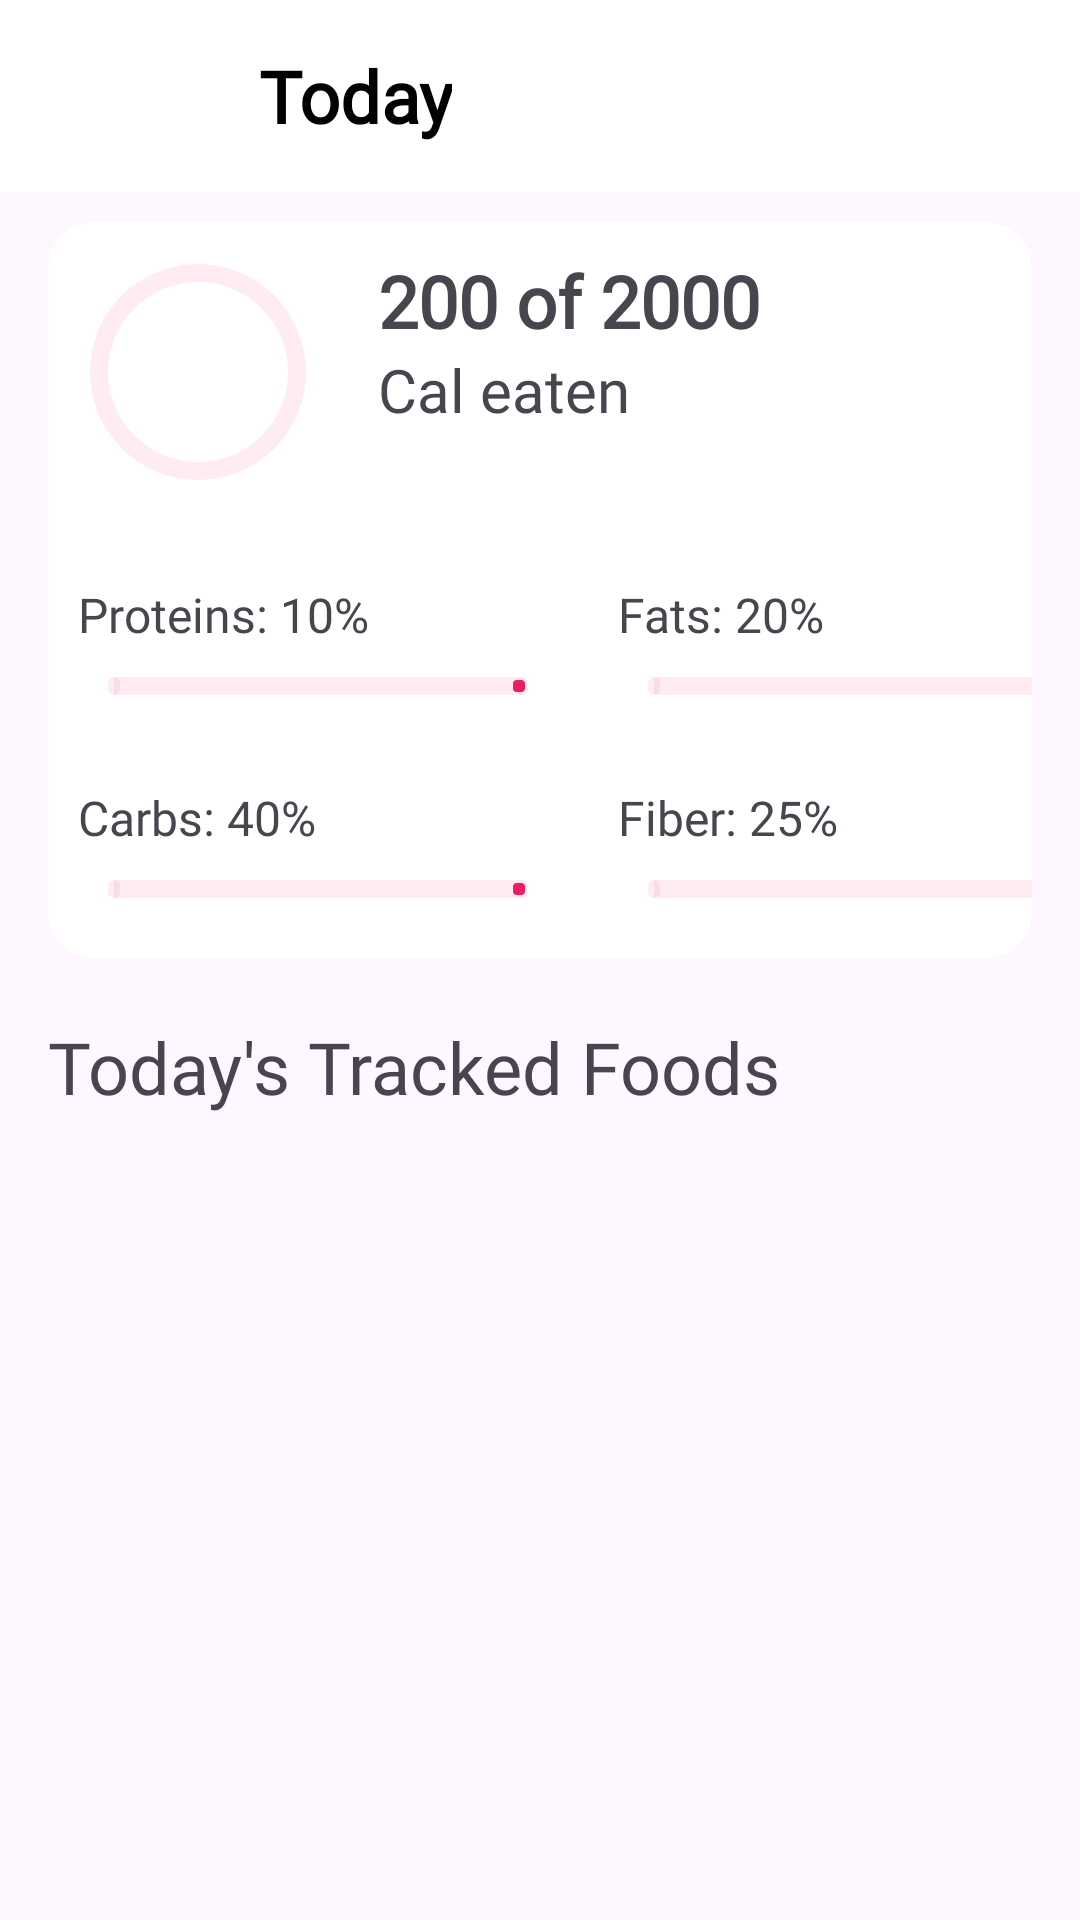

The Android layout XML behind this screen, and the referenced resources:
<!-- AndroidManifest.xml: application theme Theme.SnapEat -->
<!-- res/layout/fragment_food_log.xml -->
<?xml version="1.0" encoding="utf-8"?>
<FrameLayout xmlns:android="http://schemas.android.com/apk/res/android"
    xmlns:app="http://schemas.android.com/apk/res-auto"
    xmlns:tools="http://schemas.android.com/tools"
    android:layout_width="match_parent"
    android:layout_height="match_parent"
    tools:context=".FoodLogFragment">

    <LinearLayout
        android:layout_width="match_parent"
        android:layout_height="match_parent"
        android:orientation="vertical">

        <com.google.android.material.appbar.AppBarLayout
            android:layout_width="match_parent"
            android:layout_height="wrap_content"
            android:background="@color/white"
            android:theme="@style/ThemeOverlay.AppCompat.Dark.ActionBar">

            <androidx.appcompat.widget.Toolbar
                android:id="@+id/toolbar"
                android:layout_width="match_parent"
                android:layout_height="?attr/actionBarSize"
                app:layout_scrollFlags="scroll|enterAlways"
                app:popupTheme="@style/ThemeOverlay.AppCompat.Light">

                <ImageButton
                    android:id="@+id/btn_back"
                    android:layout_width="60dp"
                    android:layout_height="match_parent"
                    android:background="@null"
                    android:src="@drawable/baseline_arrow_back_24" />

                <TextView
                    android:layout_width="wrap_content"
                    android:layout_height="match_parent"
                    android:fontFamily="@font/nunito_bold"
                    android:gravity="center"
                    android:padding="10dp"
                    android:text="Today"
                    android:textColor="@color/black"
                    android:textSize="24sp"
                    android:textStyle="bold" />

            </androidx.appcompat.widget.Toolbar>
        </com.google.android.material.appbar.AppBarLayout>

        <androidx.cardview.widget.CardView
            android:id="@+id/cv_stats"
            android:layout_width="match_parent"
            android:layout_height="wrap_content"
            android:layout_marginStart="16dp"
            android:layout_marginTop="10dp"
            android:layout_marginEnd="16dp"
            android:layout_marginBottom="20dp"
            android:clickable="true"
            android:focusable="true"
            app:cardCornerRadius="15dp"
            app:cardElevation="0dp"
            app:layout_constraintTop_toBottomOf="@id/tv_track_text">

            <androidx.constraintlayout.widget.ConstraintLayout
                android:layout_width="match_parent"
                android:layout_height="match_parent">

                <FrameLayout
                    android:id="@+id/fl_progress"
                    android:layout_width="wrap_content"
                    android:layout_height="wrap_content"
                    app:layout_constraintStart_toStartOf="parent"
                    app:layout_constraintTop_toTopOf="parent">

                    <com.google.android.material.progressindicator.CircularProgressIndicator
                        android:id="@+id/progress_circular"
                        android:layout_width="wrap_content"
                        android:layout_height="wrap_content"
                        android:layout_margin="10dp"
                        android:max="2000"
                        android:progress="200"
                        app:indicatorColor="@color/pink"
                        app:indicatorSize="72dp"
                        app:layout_constraintStart_toStartOf="parent"
                        app:layout_constraintTop_toTopOf="parent"
                        app:trackColor="@color/light_pink"
                        app:trackCornerRadius="10dp"
                        app:trackThickness="6dp" />

                    <ImageView
                        android:layout_width="36dp"
                        android:layout_height="36dp"
                        android:layout_gravity="center"
                        android:src="@drawable/cutlery"
                        app:layout_constraintStart_toEndOf="@id/progress_circular"
                        app:layout_constraintTop_toBottomOf="@id/progress_circular" />

                </FrameLayout>

                <TextView
                    android:id="@+id/tv_cal"
                    android:layout_width="wrap_content"
                    android:layout_height="wrap_content"
                    android:fontFamily="@font/nunito_bold"
                    android:paddingStart="10dp"
                    android:paddingTop="10dp"
                    android:paddingEnd="10dp"
                    android:text="200 of 2000"
                    android:textSize="24sp"
                    android:textStyle="bold"
                    app:layout_constraintStart_toEndOf="@id/fl_progress"
                    app:layout_constraintTop_toTopOf="parent" />

                <TextView
                    android:layout_width="wrap_content"
                    android:layout_height="wrap_content"
                    android:fontFamily="@font/nunito_regular"
                    android:paddingStart="10dp"
                    android:paddingEnd="10dp"
                    android:text="Cal eaten"
                    android:textSize="20sp"
                    app:layout_constraintStart_toEndOf="@id/fl_progress"
                    app:layout_constraintTop_toBottomOf="@id/tv_cal" />

                <GridLayout
                    android:layout_width="match_parent"
                    android:layout_height="wrap_content"
                    android:layout_marginTop="10dp"
                    android:columnCount="2"
                    android:rowCount="2"
                    app:layout_constraintTop_toBottomOf="@id/fl_progress">

                    <LinearLayout
                        android:layout_width="180dp"
                        android:orientation="vertical"
                        android:padding="10dp">

                        <TextView
                            android:id="@+id/tv_protein"
                            android:layout_width="wrap_content"
                            android:layout_height="wrap_content"
                            android:fontFamily="@font/nunito_regular"
                            android:text="Proteins: 10%"
                            android:textSize="16sp" />

                        <com.google.android.material.progressindicator.LinearProgressIndicator
                            android:id="@+id/linear_progress_protein"
                            android:layout_width="match_parent"
                            android:layout_height="wrap_content"
                            android:max="200"
                            android:padding="10dp"
                            android:progress="20"
                            app:indicatorColor="@color/pink"
                            app:trackColor="@color/light_pink"
                            app:trackCornerRadius="2dp"
                            app:trackThickness="6dp" />

                    </LinearLayout>

                    <LinearLayout
                        android:layout_width="180dp"
                        android:orientation="vertical"
                        android:padding="10dp">

                        <TextView
                            android:id="@+id/tv_fat"
                            android:layout_width="wrap_content"
                            android:layout_height="wrap_content"
                            android:fontFamily="@font/nunito_regular"
                            android:text="Fats: 20%"
                            android:textSize="16sp" />

                        <com.google.android.material.progressindicator.LinearProgressIndicator
                            android:id="@+id/linear_progress_fat"
                            android:layout_width="match_parent"
                            android:layout_height="wrap_content"
                            android:max="100"
                            android:padding="10dp"
                            android:progress="20"
                            app:indicatorColor="@color/pink"
                            app:trackColor="@color/light_pink"
                            app:trackCornerRadius="2dp"
                            app:trackThickness="6dp" />

                    </LinearLayout>

                    <LinearLayout
                        android:layout_width="180dp"
                        android:orientation="vertical"
                        android:padding="10dp">

                        <TextView
                            android:id="@+id/tv_carb"
                            android:layout_width="wrap_content"
                            android:layout_height="wrap_content"
                            android:fontFamily="@font/nunito_regular"
                            android:text="Carbs: 40%"
                            android:textSize="16sp" />

                        <com.google.android.material.progressindicator.LinearProgressIndicator
                            android:id="@+id/linear_progress_carb"
                            android:layout_width="match_parent"
                            android:layout_height="wrap_content"
                            android:max="100"
                            android:padding="10dp"
                            android:progress="40"
                            app:indicatorColor="@color/pink"
                            app:trackColor="@color/light_pink"
                            app:trackCornerRadius="2dp"
                            app:trackThickness="6dp" />

                    </LinearLayout>

                    <LinearLayout
                        android:layout_width="180dp"
                        android:orientation="vertical"
                        android:padding="10dp">

                        <TextView
                            android:id="@+id/tv_fiber"
                            android:layout_width="wrap_content"
                            android:layout_height="wrap_content"
                            android:fontFamily="@font/nunito_regular"
                            android:text="Fiber: 25%"
                            android:textSize="16sp" />

                        <com.google.android.material.progressindicator.LinearProgressIndicator
                            android:id="@+id/linear_progress_fiber"
                            android:layout_width="match_parent"
                            android:layout_height="wrap_content"
                            android:max="100"
                            android:padding="10dp"
                            android:progress="25"
                            app:indicatorColor="@color/pink"
                            app:trackColor="@color/light_pink"
                            app:trackCornerRadius="2dp"
                            app:trackThickness="6dp" />
                    </LinearLayout>
                </GridLayout>
            </androidx.constraintlayout.widget.ConstraintLayout>
        </androidx.cardview.widget.CardView>

        <TextView
            android:layout_width="match_parent"
            android:layout_height="wrap_content"
            android:fontFamily="@font/nunito_bold"
            android:paddingHorizontal="16sp"
            android:text="Today's Tracked Foods"
            android:textSize="24sp" />

        <androidx.recyclerview.widget.RecyclerView
            android:id="@+id/rv_today_foods"
            android:layout_width="match_parent"
            android:layout_height="0dp"
            android:layout_weight="1"
            android:padding="8dp"
            tools:listitem="@layout/rv_log_item"/>

    </LinearLayout>

</FrameLayout>
<!-- res/layout/rv_log_item.xml (included above) -->
<?xml version="1.0" encoding="utf-8"?>
<androidx.cardview.widget.CardView xmlns:android="http://schemas.android.com/apk/res/android"
    android:layout_width="match_parent"
    android:layout_height="wrap_content"
    android:layout_margin="4dp">

    <LinearLayout
        android:layout_width="match_parent"
        android:layout_height="wrap_content">

        <ImageView
            android:id="@+id/img_food"
            android:layout_width="80dp"
            android:layout_height="80dp"
            android:padding="5dp"
            android:src="@drawable/ic_launcher_background" />

        <TextView
            android:id="@+id/tv_food_name"
            android:layout_width="wrap_content"
            android:layout_height="match_parent"
            android:fontFamily="@font/nunito_regular"
            android:gravity="center"
            android:padding="10dp"
            android:text="Food item"
            android:textSize="24sp" />

    </LinearLayout>
</androidx.cardview.widget.CardView>
<!-- resources referenced by this layout -->
<resources>
  <color name="black">#FF000000</color>
  <color name="light_pink">#15E91E63</color>
  <color name="pink">#E91E63</color>
  <color name="white">#FFFFFFFF</color>
  <style name="Theme.SnapEat" parent="Base.Theme.SnapEat" />
  <style name="Base.Theme.SnapEat" parent="Theme.Material3.Light.NoActionBar">
          
          
      </style>
</resources>
